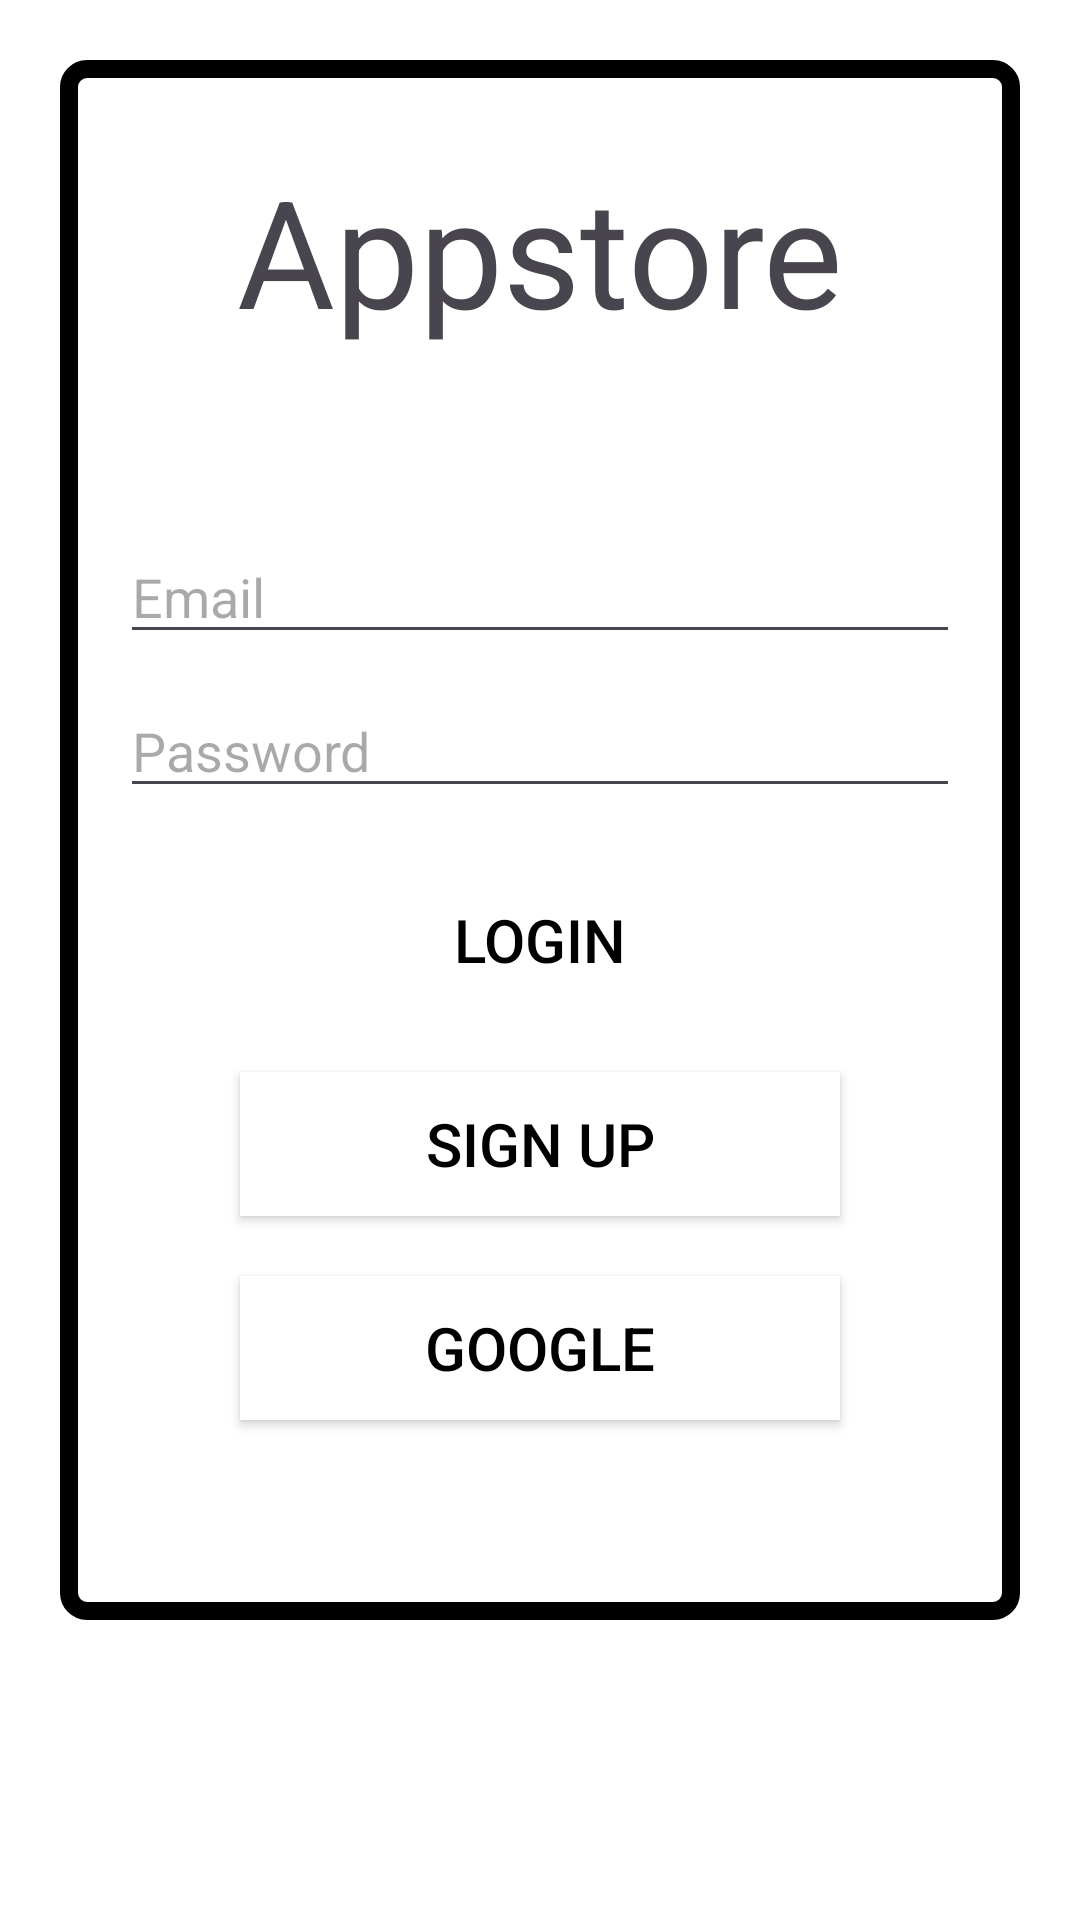

Produce the Android XML layout that renders to this screen, including the resource entries it uses.
<!-- AndroidManifest.xml: application theme Theme.Mobileappca -->
<!-- res/layout/fragment_login.xml -->
<?xml version="1.0" encoding="utf-8"?>
<androidx.constraintlayout.widget.ConstraintLayout xmlns:android="http://schemas.android.com/apk/res/android"
    xmlns:app="http://schemas.android.com/apk/res-auto"
    xmlns:tools="http://schemas.android.com/tools"
    android:layout_width="match_parent"
    android:layout_height="match_parent"
    tools:context=".activities.MainActivity">

    <androidx.constraintlayout.widget.ConstraintLayout
        android:id="@+id/borderLeft"
        android:layout_width="0dp"
        android:layout_height="0dp"
        android:layout_marginStart="20dp"
        android:layout_marginTop="20dp"
        android:layout_marginEnd="20dp"
        android:layout_marginBottom="100dp"
        android:background="@drawable/dropdown"
        app:layout_constraintBottom_toBottomOf="parent"
        app:layout_constraintEnd_toEndOf="parent"
        app:layout_constraintStart_toStartOf="parent"
        app:layout_constraintTop_toTopOf="parent">


        <TextView
            android:id="@+id/title"
            android:layout_width="wrap_content"
            android:layout_height="wrap_content"
            android:layout_marginTop="30dp"
            android:text="@string/appstore"
            app:layout_constraintEnd_toEndOf="parent"
            app:layout_constraintStart_toStartOf="parent"
            app:layout_constraintTop_toTopOf="parent"
            android:textSize="50sp" />

        <EditText
            android:id="@+id/username"
            android:layout_width="match_parent"
            android:layout_height="wrap_content"
            android:layout_marginStart="20dp"
            android:layout_marginTop="60dp"
            android:layout_marginEnd="20dp"
            android:autofillHints="hint"
            android:hint="@string/email"
            app:layout_constraintEnd_toEndOf="parent"
            app:layout_constraintStart_toStartOf="parent"
            app:layout_constraintTop_toBottomOf="@id/title" />

        <EditText
            android:id="@+id/password"
            android:layout_width="match_parent"
            android:layout_height="wrap_content"
            android:layout_marginStart="20dp"
            android:layout_marginTop="10dp"
            android:layout_marginEnd="20dp"
            android:autofillHints="hint"
            android:hint="@string/password"
            android:inputType="textPassword"
            app:layout_constraintEnd_toEndOf="parent"
            app:layout_constraintStart_toStartOf="parent"
            app:layout_constraintTop_toBottomOf="@id/username" />

        <Button
            android:id="@+id/btnEdit"
            android:layout_width="match_parent"
            android:layout_height="wrap_content"
            android:layout_marginStart="60dp"
            android:layout_marginTop="20dp"
            android:layout_marginEnd="60dp"
            android:background="@color/white"
            android:padding="8dp"
            android:stateListAnimator="@null"
            android:text="@string/button_login"
            android:textSize="20sp"
            app:layout_constraintEnd_toEndOf="parent"
            app:layout_constraintStart_toStartOf="parent"
            app:layout_constraintTop_toBottomOf="@+id/password" />

        <Button
            android:id="@+id/btnSignUp"
            android:layout_width="match_parent"
            android:layout_height="wrap_content"
            android:layout_marginStart="60dp"
            android:layout_marginTop="20dp"
            android:layout_marginEnd="60dp"
            android:background="@color/white"
            android:padding="8dp"
            android:text="@string/button_signup"
            android:textSize="20sp"
            app:layout_constraintEnd_toEndOf="parent"
            app:layout_constraintStart_toStartOf="parent"
            app:layout_constraintTop_toBottomOf="@+id/btnEdit" />

        <Button
            android:id="@+id/btnGoogle"
            android:layout_width="match_parent"
            android:layout_height="wrap_content"
            android:layout_marginStart="60dp"
            android:layout_marginTop="20dp"
            android:layout_marginEnd="60dp"
            android:background="@color/white"
            android:padding="8dp"
            android:text="@string/button_google"
            android:textSize="20sp"
            app:layout_constraintEnd_toEndOf="parent"
            app:layout_constraintStart_toStartOf="parent"
            app:layout_constraintTop_toBottomOf="@+id/btnSignUp" />


    </androidx.constraintlayout.widget.ConstraintLayout>

</androidx.constraintlayout.widget.ConstraintLayout>
<!-- resources referenced by this layout -->
<resources>
  <color name="white">#FFFFFFFF</color>
  <!-- drawable dropdown (drawable) -->
  <?xml version="1.0" encoding="utf-8"?>
  <shape xmlns:android="http://schemas.android.com/apk/res/android"
      android:shape="rectangle">
      <solid android:color="@color/white" />
      <corners android:radius="6dip" />
      <stroke
          android:color="@color/black"
          android:width="6dip" />
  
  </shape>
  <string name="appstore"> Appstore </string>
  <string name="button_google"> Google </string>
  <string name="button_login"> Login </string>
  <string name="button_signup"> Sign Up </string>
  <string name="email"> Email </string>
  <string name="password"> Password </string>
  <style name="Theme.Mobileappca" parent="Base.Theme.Mobileappca" />
  <color name="black">#FF000000</color>
  <style name="Base.Theme.Mobileappca" parent="Theme.Material3.DayNight.NoActionBar">
          
  
  
          <item name="windowNoTitle">true</item>
  
          <item name="colorPrimary">@color/lightBlue</item>
          <item name="colorOnPrimary">@color/black</item>
          <item name="colorOnPrimaryContainer">@color/grey</item>
  
          <item name="colorSecondary">@color/grey</item>
          <item name="colorOnSecondary">@color/black</item>
          <item name="colorOnSecondaryContainer">@color/black</item>
  
          <item name="android:colorBackground">@color/white</item>
          <item name="colorOnBackground">@color/grey</item>
  
          <item name="colorOnSurface">#000000</item>
          <item name="colorOnSurfaceVariant">#000000</item>
  
          <item name="android:textColorPrimary">#000000</item>
          <item name="android:colorForeground">@color/black</item>
          <item name="titleTextColor">#000000</item>
  
      </style>
  <color name="lightBlue">#FFAAAAFF</color>
  <color name="grey">#FF888888</color>
</resources>
